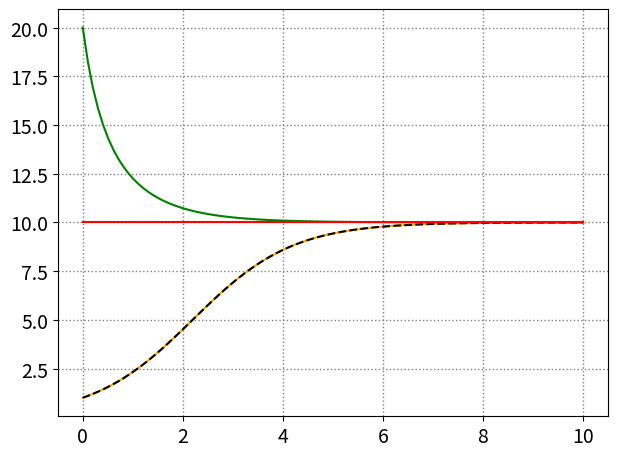

Reproduce this figure in Python. (Note: this script raises an exception after producing the figure.)
#!/usr/bin/env python3
# -*- coding: utf-8 -*-
"""
Created on Mon Aug  8 10:19:12 2022

[redacted]
"""

from numpy import exp, log, linspace
from scipy.integrate import solve_ivp
from matplotlib.pylab import subplots, rcParams
rcParams.update({'font.size': 14})

def Logistich( t, la, kappa, h0):
    """Analytic solution for the logistic."""
    return (kappa * h0 * exp(la * t))/(kappa + h0*(exp(la * t)-1.0))

def LogisticH( t, la, kappa, h0):
    return (kappa/la)*log((h0*(exp(la*t)-1) + kappa)/kappa)

def LogisticQ( u, la, kappa, h0):
    """Inverse of cdf, quantile function."""
    return (1/la)*log(1 + (kappa/h0)*(exp(-(la/kappa)*log(1-u)) -1) )

def LogisticRHS( t, h, la, kappa):
    """The rhs for the ODE defining the Logidtics Risk function."""
    return la * h * (1.0 - h/kappa)

def LogisticH_RHS( t, Y, la, kappa):
    """Logistic rhs including the survival function."""
    h, H = Y
    return [la * h * (1.0 - h/kappa), h]

def LogistichODE( t_eval, la, kappa, h0):
    """Return logistic hazard function evaluted at t_eval, but calculated
       using the ODE solver.
    """
    rt = solve_ivp( fun=LogisticRHS, t_span=(t_eval[0],t_eval[-1]), t_eval=t_eval,\
        y0=[h0], method='LSODA', vectorized=True, args=( la, kappa))
    return rt.y[0,:]

def LogisticODE( t_eval, la, kappa, h0):
    """Return logistic hazard and cummulative hazard function evaluted
       at t_eval, but calculated using the ODE solver.
    """
    rt = solve_ivp( fun=LogisticH_RHS, t_span=(t_eval[0],t_eval[-1]), t_eval=t_eval,\
        y0=[h0,0.0], method='LSODA', vectorized=True, args=( la, kappa))
    ###        h        H
    return rt.y[0,:], rt.y[1,:]


if __name__ == "__main__":
    """Plot some examples and comparison using LSODA."""
    fig, ax = subplots(nrows=2,ncols=2)
    
    la = 1.0
    kappa = 10.0
    tN = 10.0/la
    t_eval = linspace( 0.0, tN, num=100)
    ax00 = ax[0,0]
    fig2, ax00 = subplots()
    ### Increasing
    h0 = kappa/10
    rt = solve_ivp( fun=LogisticRHS, t_span=(0, tN), t_eval=t_eval, y0=[h0],\
          method='LSODA', vectorized=True, args=( la, kappa))
    ax00.plot( rt.t, rt.y[0,:], '-', color="orange")
    ### Also plot analytic solution
    ax00.plot( rt.t, Logistich( rt.t, la=la, kappa=kappa, h0=h0), '--', color="black")

    ### Decreasing
    h0 = kappa*2
    rt = solve_ivp( fun=LogisticRHS, t_span=(0, tN), t_eval=t_eval, y0=[h0],\
          method='LSODA', vectorized=True, args=( la, kappa))
    ax00.plot( rt['t'], rt['y'][0,:], '-', color="green")

    ### Constant
    h0 = kappa
    rt = solve_ivp( fun=LogisticRHS, t_span=(0, tN), t_eval=t_eval, y0=[h0],\
          method='LSODA', vectorized=True, args=( la, kappa))
    ax00.plot( rt['t'], rt['y'][0,:], '-', color="red")
    ax00.grid(which='both', color='grey', linestyle='dotted', linewidth=1)
    fig2.tight_layout()
    fig2.savefig("Figs/LogisticRiskhs.eps")
    ax[0,0].set_title(r"$h(t)$")

    ### Same as first example but calculation the cummulative hazard and density function as well
    h0 = kappa/10
    rt = solve_ivp( fun=LogisticH_RHS, t_span=(0, tN), t_eval=t_eval, y0=[h0,0.0],\
          method='LSODA', vectorized=True, args=( la, kappa))
    ax[0,1].plot( rt.t, rt.y[0,:], '-', color="orange")
    ax[1,0].plot( rt.t, rt.y[1,:], '-', color="orange")
    ax[1,1].plot( rt.t, exp(-rt.y[1,:]), '-', color="orange")
    ax[1,0].plot( rt.t, LogisticH(rt.t, la, kappa, h0), '--', color="black")

    h0 = kappa*2
    rt = solve_ivp( fun=LogisticH_RHS, t_span=(0, tN), t_eval=t_eval, y0=[h0,0.0],\
          method='LSODA', vectorized=True, args=( la, kappa))
    ax[0,1].plot( rt.t, rt.y[0,:], '-', color="green") # h 
    ax[1,0].plot( rt.t, rt.y[1,:], '-', color="green") # H
    ax[1,1].plot( rt.t, exp(-LogisticH(rt.t, la, kappa, h0)), '-', color="green")

    h0 = kappa
    rt = solve_ivp( fun=LogisticH_RHS, t_span=(0, tN), t_eval=t_eval, y0=[h0,0.0],\
          method='LSODA', vectorized=True, args=( la, kappa))
    ax[0,1].plot( rt.t, rt.y[0,:], '-', color="red")
    ax[1,0].plot( rt.t, rt.y[1,:], '-', color="red")
    ax[1,1].plot( rt.t, exp(-rt.y[1,:]), '-', color="red")

    #ax[0,1].set_title(r"$h(t)$")
    #ax[1,0].set_title(r"$H(t)$")
    #ax[1,1].set_title(r"$S(t)$")
    ax[1,1].set_xlim((0,2))
    ax[1,1].set_ylim(( 0, 1.0))
    fig.tight_layout()



    